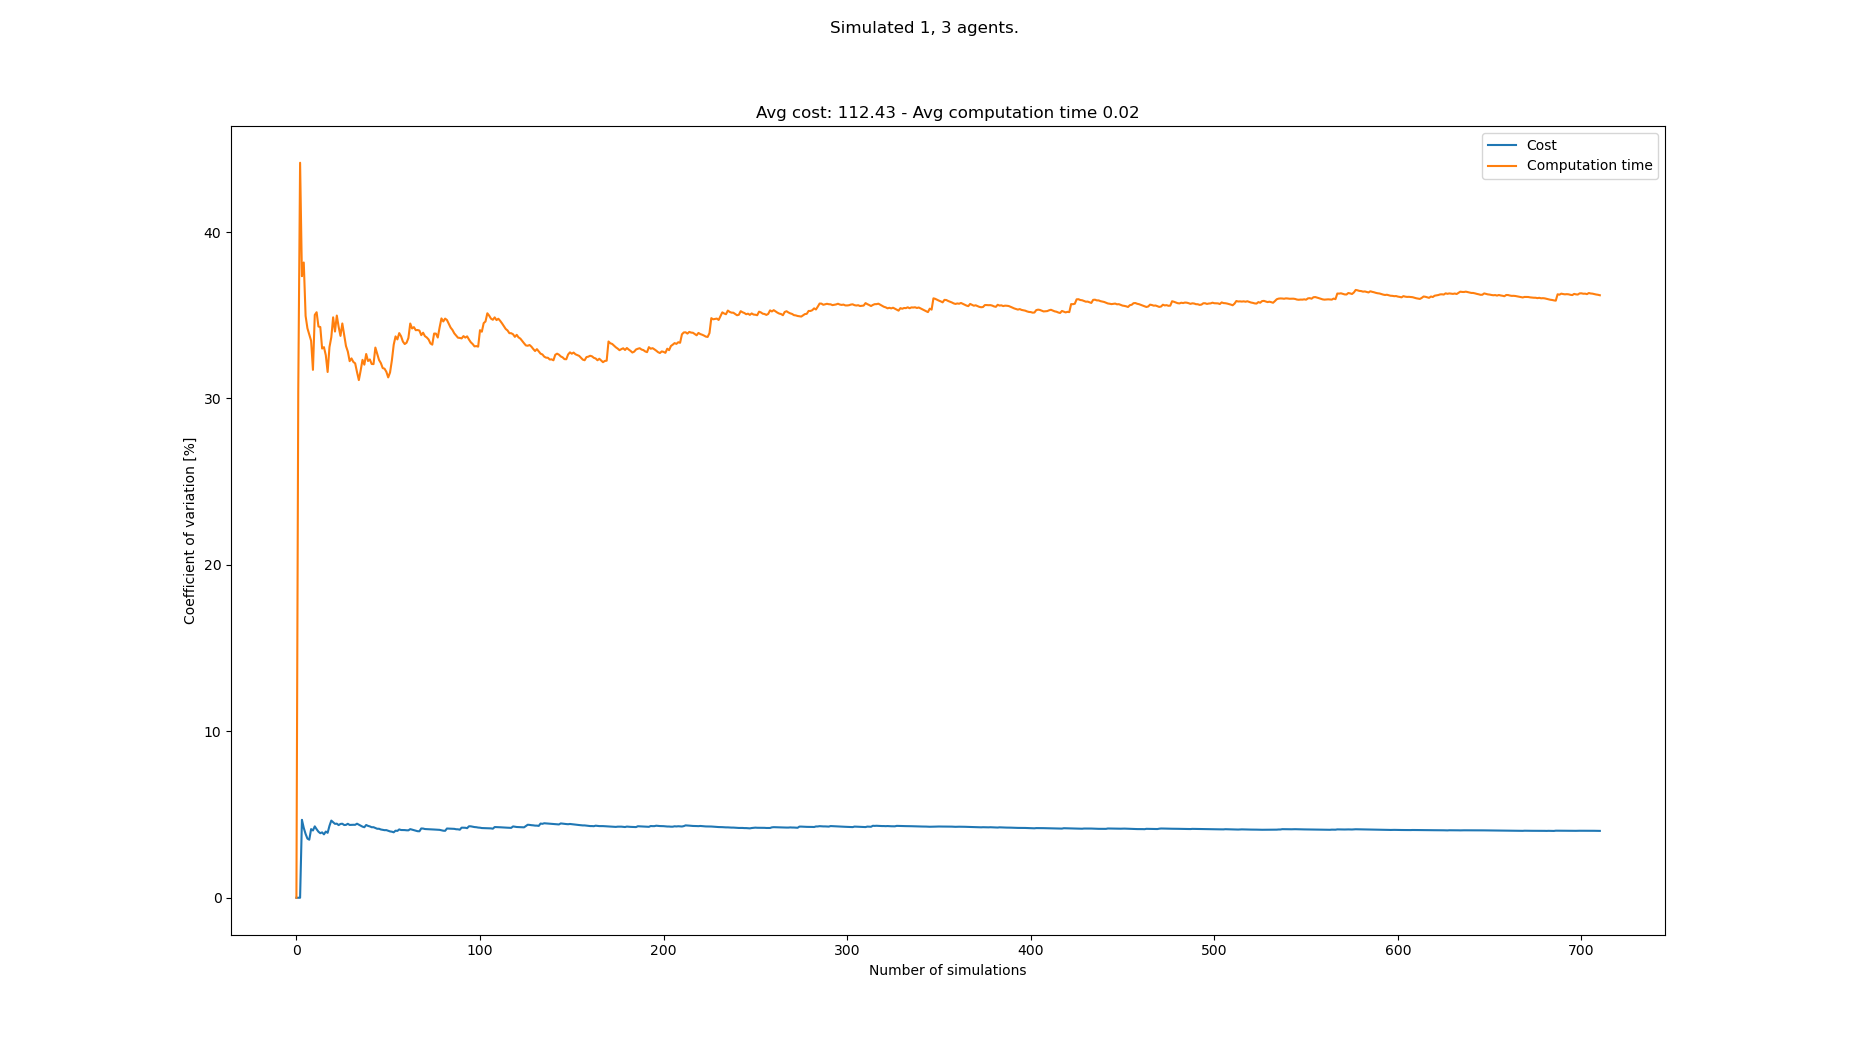

Values plotted in this chart, from the file beside it:
starts, goals, Cost, Cost_var, Cost_mean, Cost_std, Computation time, Computation time_var, Computation time_mean, Computation time_std
[(7, 0), (4, 21), (5, 21), (8, 21)], [(6, 21), (2, 0), (6, 0), (8, 0)], 108, 0.0, 108.0, 0.0, 0.01349, 0.0, 0.01349, 0.0
[(1, 0), (4, 21), (6, 21), (1, 21)], [(5, 21), (3, 0), (4, 0), (5, 0)], 108, 0.0, 108.0, 0.0, 0.0253, 30.44, 0.0194, 0.005905
[(2, 0), (1, 21), (7, 21), (2, 21)], [(6, 21), (3, 0), (7, 0), (1, 0)], 108, 0.0, 108.0, 0.0, 0.008668, 44.17, 0.01582, 0.006987
[(5, 0), (8, 21), (1, 21), (2, 21)], [(0, 21), (1, 0), (0, 0), (4, 0)], 120, 4.681, 111.0, 5.196, 0.01878, 37.35, 0.01656, 0.006185
[(8, 0), (4, 21), (8, 21), (5, 21)], [(3, 21), (7, 0), (6, 0), (8, 0)], 112, 4.195, 111.2, 4.665, 0.02808, 38.17, 0.01886, 0.0072
[(8, 0), (4, 21), (7, 21), (1, 21)], [(2, 21), (7, 0), (6, 0), (2, 0)], 112, 3.834, 111.3, 4.269, 0.01851, 34.96, 0.0188, 0.006574
[(6, 0), (6, 21), (2, 21), (3, 21)], [(5, 21), (7, 0), (5, 0), (2, 0)], 112, 3.553, 111.4, 3.959, 0.01486, 34.22, 0.01824, 0.006241
[(4, 0), (6, 21), (0, 21), (1, 21)], [(3, 21), (8, 0), (0, 0), (2, 0)], 108, 3.489, 111.0, 3.873, 0.01409, 33.84, 0.01772, 0.005997
[(8, 0), (3, 21), (6, 21), (1, 21)], [(2, 21), (3, 0), (2, 0), (8, 0)], 120, 4.124, 112.0, 4.619, 0.02616, 33.47, 0.01866, 0.006245
[(2, 0), (2, 21), (5, 21), (7, 21)], [(1, 21), (2, 0), (6, 0), (0, 0)], 116, 4.042, 112.4, 4.543, 0.01885, 31.72, 0.01868, 0.005925
[(8, 0), (7, 21), (3, 21), (6, 21)], [(2, 21), (2, 0), (8, 0), (3, 0)], 120, 4.29, 113.1, 4.852, 0.03305, 35.02, 0.01999, 0.006999
[(6, 0), (3, 21), (2, 21), (7, 21)], [(5, 21), (6, 0), (4, 0), (0, 0)], 112, 4.119, 113.0, 4.655, 0.0145, 35.18, 0.01953, 0.006871
[(1, 0), (1, 21), (3, 21), (2, 21)], [(2, 21), (5, 0), (0, 0), (3, 0)], 112, 3.967, 112.9, 4.48, 0.02711, 34.32, 0.02011, 0.006903
[(0, 0), (3, 21), (1, 21), (0, 21)], [(8, 21), (5, 0), (0, 0), (4, 0)], 116, 3.879, 113.1, 4.389, 0.01513, 34.29, 0.01976, 0.006775
[(2, 0), (7, 21), (2, 21), (4, 21)], [(7, 21), (5, 0), (0, 0), (2, 0)], 108, 3.927, 112.8, 4.43, 0.02216, 33, 0.01992, 0.006573
[(3, 0), (5, 21), (1, 21), (2, 21)], [(5, 21), (6, 0), (8, 0), (5, 0)], 112, 3.808, 112.8, 4.294, 0.02971, 33.08, 0.02053, 0.006792
[(5, 0), (7, 21), (8, 21), (6, 21)], [(5, 21), (7, 0), (1, 0), (8, 0)], 120, 3.977, 113.2, 4.501, 0.02839, 32.6, 0.02099, 0.006843
[(8, 0), (4, 21), (2, 21), (7, 21)], [(0, 21), (1, 0), (5, 0), (6, 0)], 116, 3.902, 113.3, 4.422, 0.0236, 31.59, 0.02114, 0.006677
[(3, 0), (7, 21), (4, 21), (0, 21)], [(8, 21), (7, 0), (6, 0), (8, 0)], 124, 4.319, 113.9, 4.919, 0.03544, 33.09, 0.02189, 0.007242
[(1, 0), (7, 21), (6, 21), (3, 21)], [(5, 21), (6, 0), (3, 0), (4, 0)], 104, 4.636, 113.4, 5.257, 0.0144, 33.68, 0.02151, 0.007245
[(4, 0), (1, 21), (6, 21), (7, 21)], [(3, 21), (5, 0), (8, 0), (0, 0)], 112, 4.535, 113.3, 5.139, 0.01213, 34.88, 0.02107, 0.007347
[(8, 0), (8, 21), (3, 21), (0, 21)], [(7, 21), (6, 0), (8, 0), (1, 0)], 112, 4.44, 113.3, 5.029, 0.02191, 34.02, 0.02111, 0.007181
[(7, 0), (1, 21), (8, 21), (6, 21)], [(6, 21), (2, 0), (4, 0), (1, 0)], 108, 4.454, 113, 5.034, 0.01229, 34.98, 0.02072, 0.007249
[(0, 0), (3, 21), (0, 21), (1, 21)], [(6, 21), (0, 0), (1, 0), (2, 0)], 112, 4.365, 113.0, 4.933, 0.01997, 34.31, 0.02069, 0.007098
[(0, 0), (7, 21), (4, 21), (2, 21)], [(6, 21), (7, 0), (1, 0), (6, 0)], 120, 4.435, 113.3, 5.024, 0.0273, 33.76, 0.02095, 0.007074
[(3, 0), (0, 21), (1, 21), (8, 21)], [(8, 21), (4, 0), (2, 0), (6, 0)], 108, 4.448, 113.1, 5.03, 0.01261, 34.51, 0.02063, 0.00712
[(0, 0), (2, 21), (3, 21), (5, 21)], [(2, 21), (1, 0), (4, 0), (7, 0)], 112, 4.37, 113, 4.94, 0.0214, 33.82, 0.02066, 0.006989
[(5, 0), (3, 21), (1, 21), (5, 21)], [(1, 21), (5, 0), (3, 0), (1, 0)], 108, 4.378, 112.9, 4.94, 0.02243, 33.15, 0.02073, 0.006871
[(2, 0), (8, 21), (6, 21), (2, 21)], [(2, 21), (1, 0), (3, 0), (0, 0)], 120, 4.444, 113.1, 5.026, 0.01793, 32.82, 0.02063, 0.00677
[(5, 0), (0, 21), (8, 21), (5, 21)], [(0, 21), (4, 0), (6, 0), (0, 0)], 112, 4.374, 113.1, 4.946, 0.02116, 32.24, 0.02065, 0.006657
[(3, 0), (5, 21), (3, 21), (2, 21)], [(2, 21), (6, 0), (1, 0), (5, 0)], 108, 4.382, 112.9, 4.947, 0.0148, 32.41, 0.02046, 0.00663
[(1, 0), (6, 21), (8, 21), (2, 21)], [(7, 21), (7, 0), (3, 0), (1, 0)], 108, 4.384, 112.8, 4.943, 0.01703, 32.2, 0.02035, 0.006553
[(2, 0), (0, 21), (7, 21), (2, 21)], [(2, 21), (5, 0), (6, 0), (3, 0)], 108, 4.383, 112.6, 4.936, 0.01612, 32.11, 0.02022, 0.006493
[(2, 0), (6, 21), (8, 21), (0, 21)], [(5, 21), (8, 0), (1, 0), (7, 0)], 120, 4.45, 112.8, 5.02, 0.02278, 31.59, 0.0203, 0.006412
[(7, 0), (2, 21), (7, 21), (6, 21)], [(6, 21), (3, 0), (5, 0), (2, 0)], 112, 4.388, 112.8, 4.95, 0.0235, 31.1, 0.02039, 0.006342
[(6, 0), (2, 21), (6, 21), (1, 21)], [(0, 21), (3, 0), (2, 0), (6, 0)], 112, 4.329, 112.8, 4.883, 0.03261, 31.68, 0.02073, 0.006568
[(3, 0), (0, 21), (6, 21), (2, 21)], [(7, 21), (1, 0), (0, 0), (3, 0)], 112, 4.273, 112.8, 4.818, 0.03374, 32.32, 0.02108, 0.006814
[(4, 0), (1, 21), (5, 21), (2, 21)], [(0, 21), (6, 0), (8, 0), (4, 0)], 116, 4.238, 112.8, 4.782, 0.0188, 32.03, 0.02102, 0.006733
[(4, 0), (8, 21), (2, 21), (1, 21)], [(7, 21), (7, 0), (5, 0), (4, 0)], 104, 4.372, 112.6, 4.923, 0.01212, 32.67, 0.02079, 0.006794
[(6, 0), (5, 21), (1, 21), (0, 21)], [(3, 21), (3, 0), (0, 0), (7, 0)], 112, 4.318, 112.6, 4.862, 0.02105, 32.25, 0.0208, 0.006708
[(3, 0), (1, 21), (6, 21), (2, 21)], [(2, 21), (4, 0), (2, 0), (0, 0)], 116, 4.287, 112.7, 4.831, 0.03091, 32.34, 0.02105, 0.006807
[(2, 0), (0, 21), (6, 21), (3, 21)], [(4, 21), (3, 0), (6, 0), (8, 0)], 112, 4.238, 112.7, 4.774, 0.01887, 32.07, 0.02099, 0.006734
[(4, 0), (3, 21), (1, 21), (6, 21)], [(7, 21), (0, 0), (1, 0), (6, 0)], 108, 4.238, 112.6, 4.771, 0.01612, 32.07, 0.02088, 0.006695
[(6, 0), (8, 21), (2, 21), (0, 21)], [(0, 21), (3, 0), (5, 0), (4, 0)], 112, 4.191, 112.5, 4.717, 0.0366, 33.06, 0.02124, 0.007021
[(2, 0), (0, 21), (2, 21), (8, 21)], [(0, 21), (3, 0), (6, 0), (8, 0)], 112, 4.145, 112.5, 4.665, 0.02588, 32.69, 0.02134, 0.006976
[(2, 0), (8, 21), (4, 21), (6, 21)], [(2, 21), (6, 0), (2, 0), (7, 0)], 108, 4.145, 112.4, 4.661, 0.02207, 32.31, 0.02136, 0.006901
[(1, 0), (8, 21), (4, 21), (5, 21)], [(0, 21), (2, 0), (6, 0), (8, 0)], 112, 4.102, 112.4, 4.611, 0.01836, 32.13, 0.02129, 0.006841
[(1, 0), (1, 21), (2, 21), (7, 21)], [(0, 21), (7, 0), (2, 0), (8, 0)], 116, 4.081, 112.5, 4.592, 0.02031, 31.83, 0.02127, 0.006771
[(0, 0), (5, 21), (8, 21), (0, 21)], [(2, 21), (2, 0), (0, 0), (3, 0)], 116, 4.061, 112.6, 4.571, 0.01666, 31.79, 0.02118, 0.006733
[(2, 0), (4, 21), (7, 21), (5, 21)], [(2, 21), (8, 0), (2, 0), (6, 0)], 108, 4.063, 112.5, 4.571, 0.01849, 31.6, 0.02112, 0.006676
[(3, 0), (2, 21), (3, 21), (4, 21)], [(0, 21), (3, 0), (0, 0), (8, 0)], 112, 4.024, 112.5, 4.526, 0.02219, 31.27, 0.02115, 0.006612
[(1, 0), (6, 21), (1, 21), (5, 21)], [(8, 21), (3, 0), (2, 0), (8, 0)], 112, 3.986, 112.5, 4.483, 0.01362, 31.56, 0.021, 0.006629
[(3, 0), (6, 21), (2, 21), (0, 21)], [(7, 21), (4, 0), (7, 0), (6, 0)], 116, 3.969, 112.5, 4.466, 0.03592, 32.29, 0.02128, 0.006873
[(8, 0), (6, 21), (4, 21), (8, 21)], [(6, 21), (6, 0), (4, 0), (1, 0)], 112, 3.933, 112.5, 4.425, 0.009261, 33.23, 0.02106, 0.006999
[(7, 0), (2, 21), (5, 21), (7, 21)], [(5, 21), (1, 0), (2, 0), (8, 0)], 104, 4.032, 112.4, 4.53, 0.01172, 33.73, 0.02089, 0.007046
[(6, 0), (3, 21), (2, 21), (0, 21)], [(8, 21), (4, 0), (3, 0), (7, 0)], 116, 4.016, 112.4, 4.515, 0.01818, 33.55, 0.02084, 0.006992
[(7, 0), (4, 21), (7, 21), (3, 21)], [(6, 21), (5, 0), (8, 0), (2, 0)], 104, 4.106, 112.3, 4.61, 0.01232, 33.93, 0.02069, 0.007021
[(4, 0), (6, 21), (1, 21), (3, 21)], [(0, 21), (5, 0), (8, 0), (3, 0)], 112, 4.071, 112.3, 4.57, 0.02795, 33.74, 0.02082, 0.007024
[(7, 0), (3, 21), (2, 21), (5, 21)], [(3, 21), (5, 0), (2, 0), (4, 0)], 108, 4.069, 112.2, 4.565, 0.02286, 33.42, 0.02085, 0.006969
[(6, 0), (7, 21), (2, 21), (1, 21)], [(0, 21), (8, 0), (0, 0), (5, 0)], 108, 4.065, 112.1, 4.559, 0.01787, 33.27, 0.0208, 0.006921
... 633 more rows
